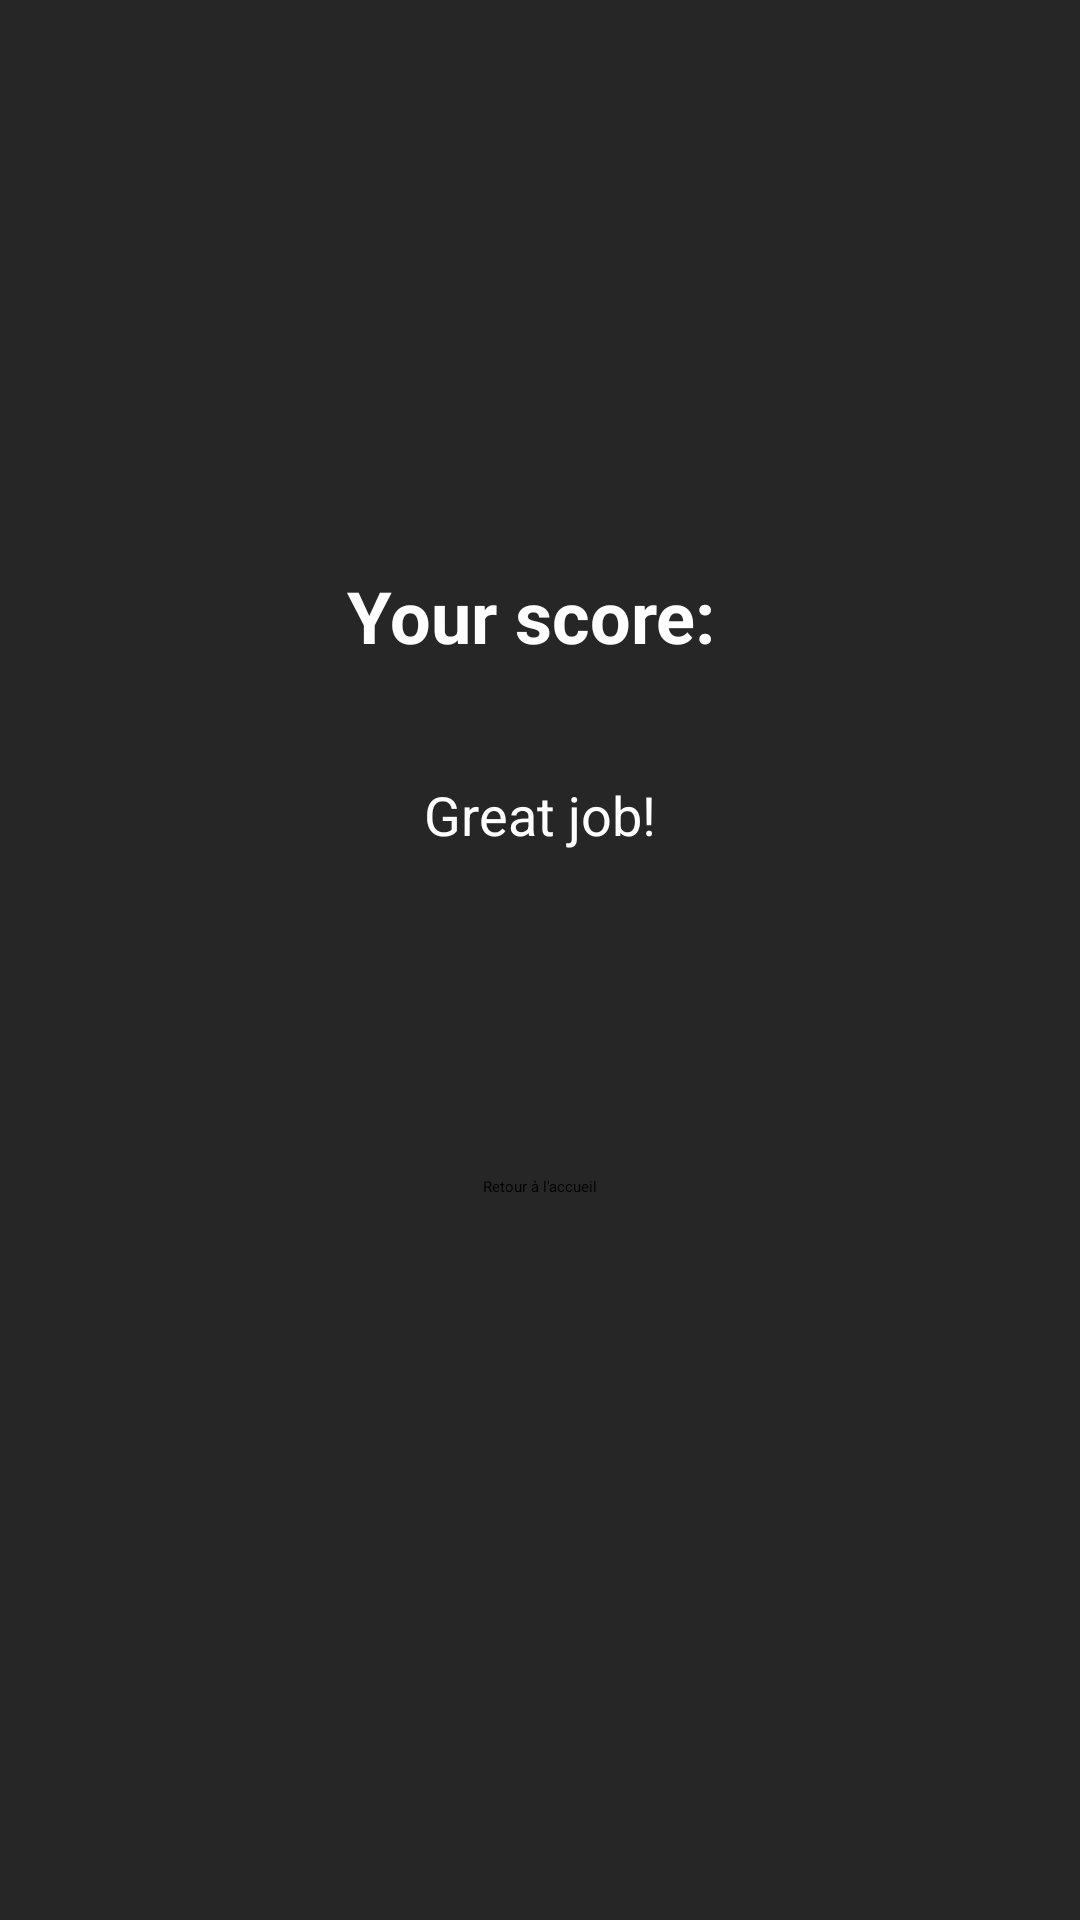

This screen was rendered from an Android layout file. Write that file and the resources it references.
<!-- AndroidManifest.xml: application theme Theme.Quizz -->
<!-- res/layout/activity_result.xml -->
<?xml version="1.0" encoding="utf-8"?>
<androidx.constraintlayout.widget.ConstraintLayout xmlns:android="http://schemas.android.com/apk/res/android"
    xmlns:app="http://schemas.android.com/apk/res-auto"
    xmlns:tools="http://schemas.android.com/tools"
    android:layout_width="match_parent"
    android:layout_height="match_parent"
    android:background="#262626"
    tools:context=".ResultActivity">

    <ImageView
        android:id="@+id/imageView"
        android:layout_width="271dp"
        android:layout_height="141dp"
        android:layout_margin="10dp"
        android:contentDescription="@string/todo"
        app:layout_constraintEnd_toEndOf="parent"
        app:layout_constraintStart_toStartOf="parent"
        app:layout_constraintTop_toTopOf="parent"
        app:srcCompat="@drawable/image" />

    <TextView
        android:id="@+id/score_text_view"
        android:layout_width="wrap_content"
        android:layout_height="wrap_content"
        android:layout_gravity="center"
        android:text="Your score: "
        android:textColor="@color/white"
        android:textSize="24sp"
        android:textStyle="bold"
        app:layout_constraintBottom_toTopOf="@+id/message_text_view"
        app:layout_constraintEnd_toEndOf="parent"
        app:layout_constraintStart_toStartOf="parent"
        app:layout_constraintTop_toBottomOf="@+id/imageView" />

    <TextView
        android:id="@+id/message_text_view"
        android:layout_width="wrap_content"
        android:layout_height="wrap_content"
        android:layout_gravity="center"
        android:text="Great job!"
        android:textColor="@color/white"
        android:textSize="18sp"
        app:layout_constraintBottom_toTopOf="@+id/back_button"
        app:layout_constraintEnd_toEndOf="parent"
        app:layout_constraintStart_toStartOf="parent"
        app:layout_constraintTop_toBottomOf="@+id/imageView" />

    <Button
        android:id="@+id/back_button"
        android:layout_width="wrap_content"
        android:layout_height="wrap_content"
        android:layout_gravity="center"
        android:text="Retour à l'accueil"
        app:layout_constraintBottom_toBottomOf="parent"
        app:layout_constraintEnd_toEndOf="parent"
        app:layout_constraintStart_toStartOf="parent"
        app:layout_constraintTop_toBottomOf="@+id/imageView" />
</androidx.constraintlayout.widget.ConstraintLayout>
<!-- resources referenced by this layout -->
<resources>
  <color name="white">#FFFFFFFF</color>
  <!-- drawable image: png bitmap (drawable, 31658 bytes) -->
  <string name="todo">TODO</string>
</resources>
